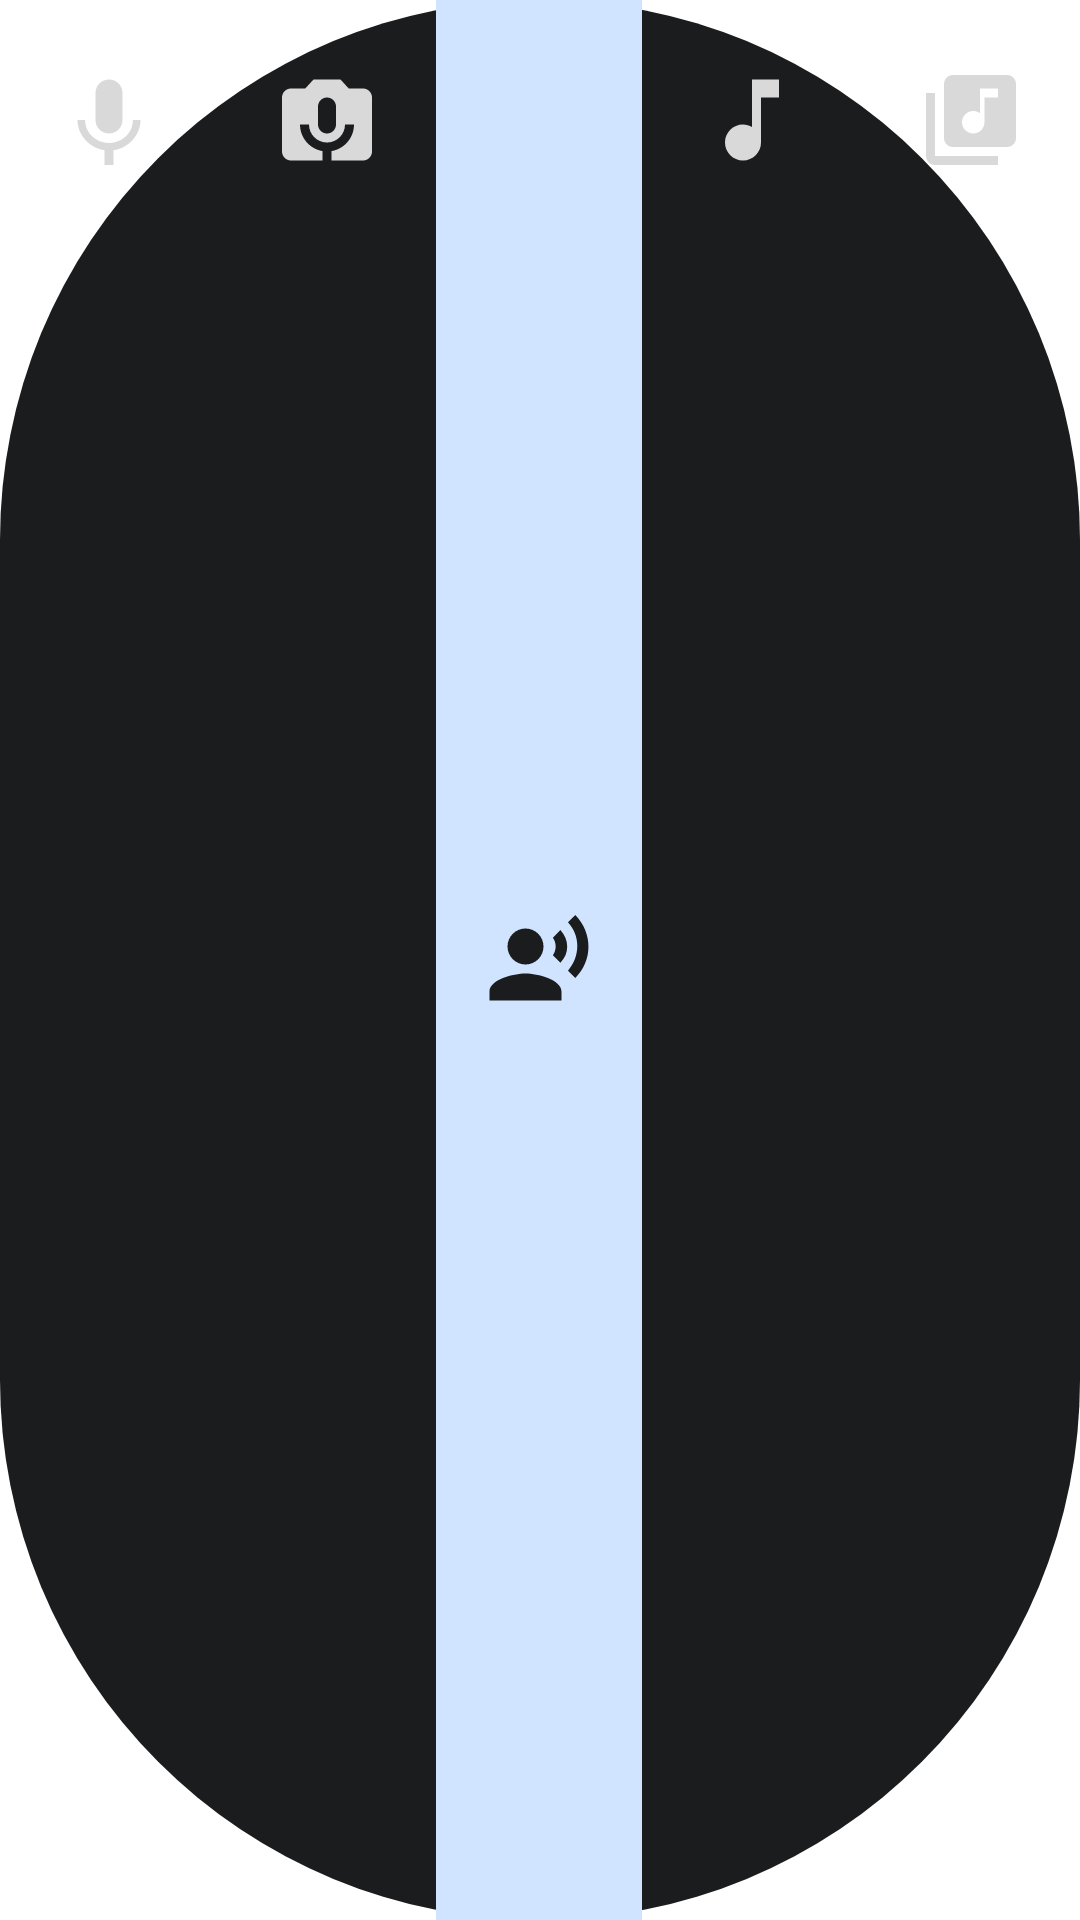

Produce the Android XML layout that renders to this screen, including the resource entries it uses.
<!-- AndroidManifest.xml: application theme AppTheme -->
<!-- res/layout/menu_bar.xml -->
<?xml version="1.0" encoding="utf-8"?>
<LinearLayout xmlns:android="http://schemas.android.com/apk/res/android"
    xmlns:app="http://schemas.android.com/apk/res-auto"
    xmlns:tools="http://schemas.android.com/tools"
    android:id="@+id/linearLayout"
    android:layout_width="match_parent"
    android:layout_height="80dp"
    android:layout_marginLeft="25sp"
    android:layout_marginRight="25sp"
    android:layout_marginBottom="25sp"
    android:background="@drawable/rounded_background"
    android:orientation="horizontal">

    <ImageButton
        android:id="@+id/openRecordingActivity"
        android:layout_width="40dp"
        android:layout_height="80dp"
        android:layout_weight="1"
        android:background="@null"
        android:contentDescription="@string/navigateToRecorder"
        app:srcCompat="@drawable/baseline_keyboard_voice_24"
        app:tint="#D9D9D9" />

    <ImageButton
        android:id="@+id/openRecordingLibrary"
        android:layout_width="40dp"
        android:layout_height="80dp"
        android:layout_weight="1"
        android:background="@null"
        android:contentDescription="@string/navigateToRecordings"
        app:srcCompat="@drawable/baseline_perm_camera_mic_36"
        app:tint="#D9D9D9" />

    <ImageButton
        android:id="@+id/startVoiceRecognitionButton"
        android:layout_width="wrap_content"
        android:layout_height="match_parent"
        android:layout_weight="1"
        android:background="@color/md_theme_primaryFixed"
        app:tint="@color/md_theme_onBackground"
        app:srcCompat="@drawable/baseline_record_voice_over_36"
        android:contentDescription="@string/startVoiceRecognition"/>

    <ImageButton
        android:id="@+id/openBeatLibrary"
        android:layout_width="40dp"
        android:layout_height="80dp"
        android:layout_weight="1"
        android:background="@null"
        android:contentDescription="@string/navigateToBeatsButton"
        app:srcCompat="@drawable/baseline_music_note_36"
        app:tint="#D9D9D9" />

    <ImageButton
        android:id="@+id/openSongLibrary"
        android:layout_width="40dp"
        android:layout_height="80dp"
        android:layout_weight="1"
        android:background="@null"
        android:contentDescription="@string/navigateToNotes"
        app:srcCompat="@drawable/baseline_library_music_36"
        app:tint="#D9D9D9" />
</LinearLayout>
<!-- resources referenced by this layout -->
<resources>
  <color name="md_theme_onBackground">#1A1C1E</color>
  <color name="md_theme_primaryFixed">#D1E4FF</color>
  <!-- drawable baseline_keyboard_voice_24 (drawable) -->
  <vector xmlns:android="http://schemas.android.com/apk/res/android" android:height="36dp" android:tint="#000000" android:viewportHeight="24" android:viewportWidth="24" android:width="36dp">
        
      <path android:fillColor="@android:color/white" android:pathData="M12,15c1.66,0 2.99,-1.34 2.99,-3L15,6c0,-1.66 -1.34,-3 -3,-3S9,4.34 9,6v6c0,1.66 1.34,3 3,3zM17.3,12c0,3 -2.54,5.1 -5.3,5.1S6.7,15 6.7,12L5,12c0,3.42 2.72,6.23 6,6.72L11,22h2v-3.28c3.28,-0.48 6,-3.3 6,-6.72h-1.7z"/>
      
  </vector>
  <!-- drawable baseline_library_music_36 (drawable) -->
  <vector xmlns:android="http://schemas.android.com/apk/res/android" android:height="36dp" android:tint="#778DA9" android:viewportHeight="24" android:viewportWidth="24" android:width="36dp">
        
      <path android:fillColor="@android:color/white" android:pathData="M20,2L8,2c-1.1,0 -2,0.9 -2,2v12c0,1.1 0.9,2 2,2h12c1.1,0 2,-0.9 2,-2L22,4c0,-1.1 -0.9,-2 -2,-2zM18,7h-3v5.5c0,1.38 -1.12,2.5 -2.5,2.5S10,13.88 10,12.5s1.12,-2.5 2.5,-2.5c0.57,0 1.08,0.19 1.5,0.51L14,5h4v2zM4,6L2,6v14c0,1.1 0.9,2 2,2h14v-2L4,20L4,6z"/>
      
  </vector>
  <!-- drawable baseline_music_note_36 (drawable) -->
  <vector xmlns:android="http://schemas.android.com/apk/res/android" android:height="36dp" android:tint="#778DA9" android:viewportHeight="24" android:viewportWidth="24" android:width="36dp">
        
      <path android:fillColor="@android:color/white" android:pathData="M12,3v10.55c-0.59,-0.34 -1.27,-0.55 -2,-0.55 -2.21,0 -4,1.79 -4,4s1.79,4 4,4 4,-1.79 4,-4V7h4V3h-6z"/>
      
  </vector>
  <!-- drawable baseline_perm_camera_mic_36 (drawable) -->
  <vector xmlns:android="http://schemas.android.com/apk/res/android" android:height="36dp" android:tint="#778DA9" android:viewportHeight="24" android:viewportWidth="24" android:width="36dp">
        
      <path android:fillColor="@android:color/white" android:pathData="M20,5h-3.17L15,3L9,3L7.17,5L4,5c-1.1,0 -2,0.9 -2,2v12c0,1.1 0.9,2 2,2h7v-2.09c-2.83,-0.48 -5,-2.94 -5,-5.91h2c0,2.21 1.79,4 4,4s4,-1.79 4,-4h2c0,2.97 -2.17,5.43 -5,5.91L13,21h7c1.1,0 2,-0.9 2,-2L22,7c0,-1.1 -0.9,-2 -2,-2zM14,13c0,1.1 -0.9,2 -2,2s-2,-0.9 -2,-2L10,9c0,-1.1 0.9,-2 2,-2s2,0.9 2,2v4z"/>
      
  </vector>
  <!-- drawable baseline_record_voice_over_36 (drawable) -->
  <vector xmlns:android="http://schemas.android.com/apk/res/android" android:height="36dp" android:tint="#778DA9" android:viewportHeight="24" android:viewportWidth="24" android:width="36dp">
        
      <path android:fillColor="@android:color/white" android:pathData="M9,9m-4,0a4,4 0,1 1,8 0a4,4 0,1 1,-8 0"/>
        
      <path android:fillColor="@android:color/white" android:pathData="M9,15c-2.67,0 -8,1.34 -8,4v2h16v-2c0,-2.66 -5.33,-4 -8,-4zM16.76,5.36l-1.68,1.69c0.84,1.18 0.84,2.71 0,3.89l1.68,1.69c2.02,-2.02 2.02,-5.07 0,-7.27zM20.07,2l-1.63,1.63c2.77,3.02 2.77,7.56 0,10.74L20.07,16c3.9,-3.89 3.91,-9.95 0,-14z"/>
      
  </vector>
  <!-- drawable rounded_background (drawable) -->
  <?xml version="1.0" encoding="utf-8"?>
  <shape xmlns:android="http://schemas.android.com/apk/res/android"
  
      android:shape="rectangle">
  
      <corners android:radius="280dp"/> 
  
      <solid android:color="@color/md_theme_onBackground"/> 
  
  </shape>
  <string name="navigateToBeatsButton">Navegar a registro de instrumentales</string>
  <string name="navigateToNotes">Navegar a registro de notas</string>
  <string name="navigateToRecorder">Navegar a grabadora</string>
  <string name="navigateToRecordings">Navegar a registro de grabaciones</string>
  <string name="startVoiceRecognition">Iniciar reconocimiento de voz</string>
</resources>
